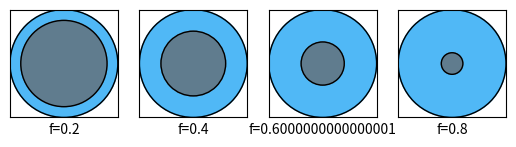

Write Python code to recreate this figure.
# -*- coding: utf-8 -*-
"""
Created on Wed Feb 21 09:47:56 2018

[redacted]
"""

import numpy as np
import matplotlib.pyplot as plt
import matplotlib.patches as patches

size = 1.0
melt_fracs = np.arange(0.2,1.0,0.2)
cx = cy = size*0.5

f,axes = plt.subplots(1,len(melt_fracs))

for mf,ax in zip(melt_fracs,axes):
    fr = 1-mf
    insize = fr*size
    outcircle = plt.Circle((cx,cy),size*0.5,color='xkcd:azure', fill=True,alpha=0.7)
    incircle = plt.Circle((cx,cy),insize*0.5,color='xkcd:blue grey', fill=True)
    ax.add_artist(outcircle)
    ax.add_artist(incircle)
    outring = plt.Circle((cx,cy),size*0.5,color='k', fill=False)
    inring = plt.Circle((cx,cy),insize*0.5,color='k', fill=False)
    ax.add_artist(outring)
    ax.add_artist(inring)
    ax.set_xlabel('f='+str(mf))
    ax.set_xticks([])
    ax.set_yticks([])
    ax.set_aspect(1.0)
f.savefig('melting_sphere.png',dpi=600,bbox_inches='tight')
f.savefig('melting_sphere.pdf',bbox_inches='tight')

